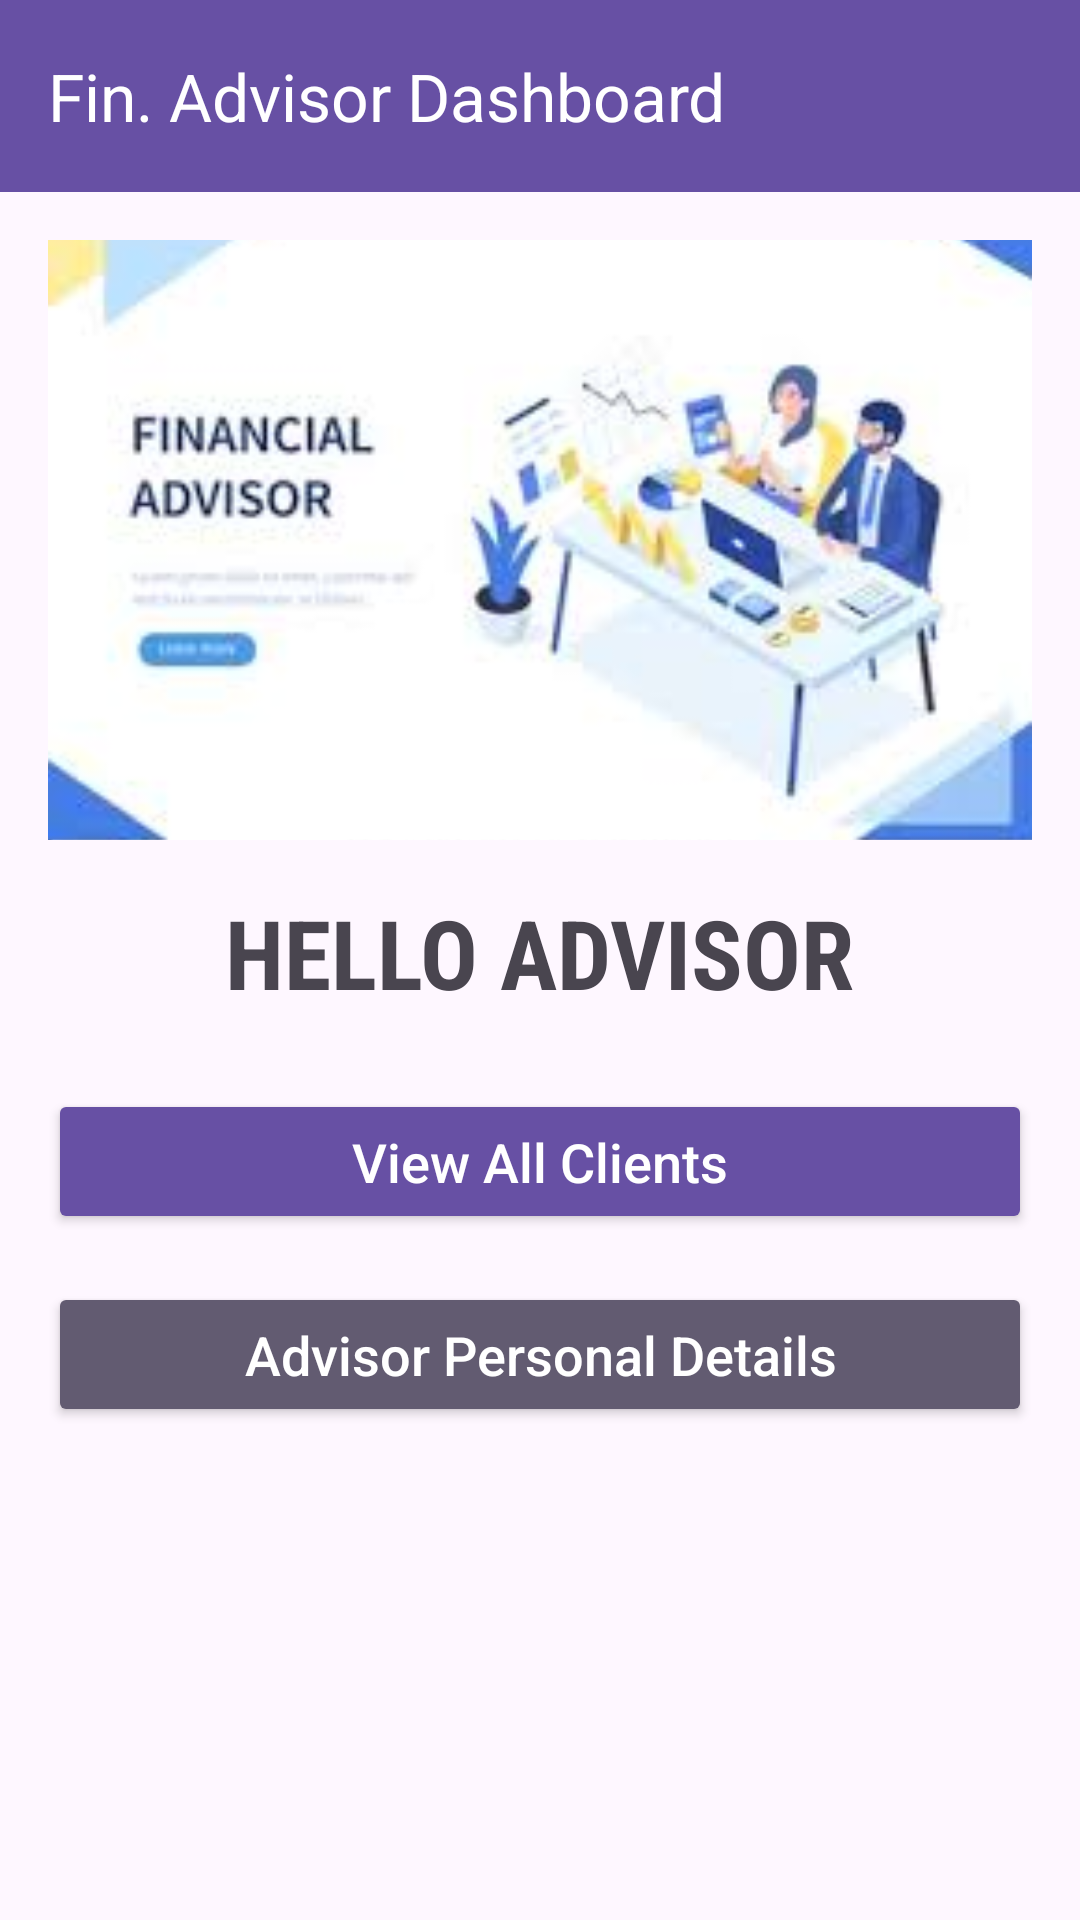

Here is an Android app screen rendered from its layout file. Give the layout XML and the strings, colors and styles it references.
<!-- AndroidManifest.xml: application theme Theme.KovsiesBanking -->
<!-- res/layout/activity_finadvisor.xml -->
<androidx.constraintlayout.widget.ConstraintLayout xmlns:android="http://schemas.android.com/apk/res/android"
    xmlns:app="http://schemas.android.com/apk/res-auto"
    xmlns:tools="http://schemas.android.com/tools"
    android:layout_width="match_parent"
    android:layout_height="match_parent"
    tools:context=".admin.Consultants">

    
    <androidx.appcompat.widget.Toolbar
        android:id="@+id/advisor_toolbar"
        android:layout_width="match_parent"
        android:layout_height="?attr/actionBarSize"
        android:background="?attr/colorPrimary"
        app:title="Fin. Advisor Dashboard"
        app:titleTextColor="@android:color/white"
        android:elevation="4dp"
        tools:ignore="MissingConstraints" />

    
    <ScrollView
        android:id="@+id/scrollView"
        android:layout_width="0dp"
        android:layout_height="0dp"
        app:layout_constraintTop_toBottomOf="@id/advisor_toolbar"
        app:layout_constraintBottom_toBottomOf="parent"
        app:layout_constraintStart_toStartOf="parent"
        app:layout_constraintEnd_toEndOf="parent">

        <LinearLayout
            android:layout_width="match_parent"
            android:layout_height="wrap_content"
            android:orientation="vertical"
            android:padding="16dp">

            
            <ImageView
                android:id="@+id/imageView"
                android:layout_width="match_parent"
                android:layout_height="200dp"
                android:layout_marginBottom="16dp"
                android:scaleType="centerCrop"
                android:src="@drawable/advisor" />

            
            <TextView
                android:id="@+id/title"
                android:layout_width="wrap_content"
                android:layout_height="wrap_content"
                android:layout_gravity="center_horizontal"
                android:text="Hello Advisor"
                android:textAllCaps="true"
                android:fontFamily="sans-serif-condensed"
                android:textSize="32sp"
                android:textStyle="bold"
                android:layout_marginBottom="24dp" />

            
            <Button
                android:id="@+id/btnViewAllClients"
                android:layout_width="match_parent"
                android:layout_height="wrap_content"
                android:layout_marginBottom="16dp"
                android:backgroundTint="?attr/colorPrimary"
                android:textColor="@android:color/white"
                android:text="View All Clients"
                android:textAllCaps="false"
                android:textSize="18sp"
                android:padding="12dp"/>

            
            
            <Button
                android:id="@+id/btnAdvisorPersonalDetails"
                android:layout_width="match_parent"
                android:layout_height="wrap_content"
                android:backgroundTint="?attr/colorAccent"
                android:textColor="@android:color/white"
                android:text="Advisor Personal Details"
                android:textAllCaps="false"
                android:textSize="18sp"
                android:padding="12dp"/>
        </LinearLayout>
    </ScrollView>
</androidx.constraintlayout.widget.ConstraintLayout>
<!-- resources referenced by this layout -->
<resources>
  <!-- drawable advisor: jpeg bitmap (drawable, 6509 bytes) -->
  <style name="Theme.KovsiesBanking" parent="Base.Theme.KovsiesBanking" />
  <style name="Base.Theme.KovsiesBanking" parent="Theme.Material3.DayNight.NoActionBar">
          
          
      </style>
</resources>
